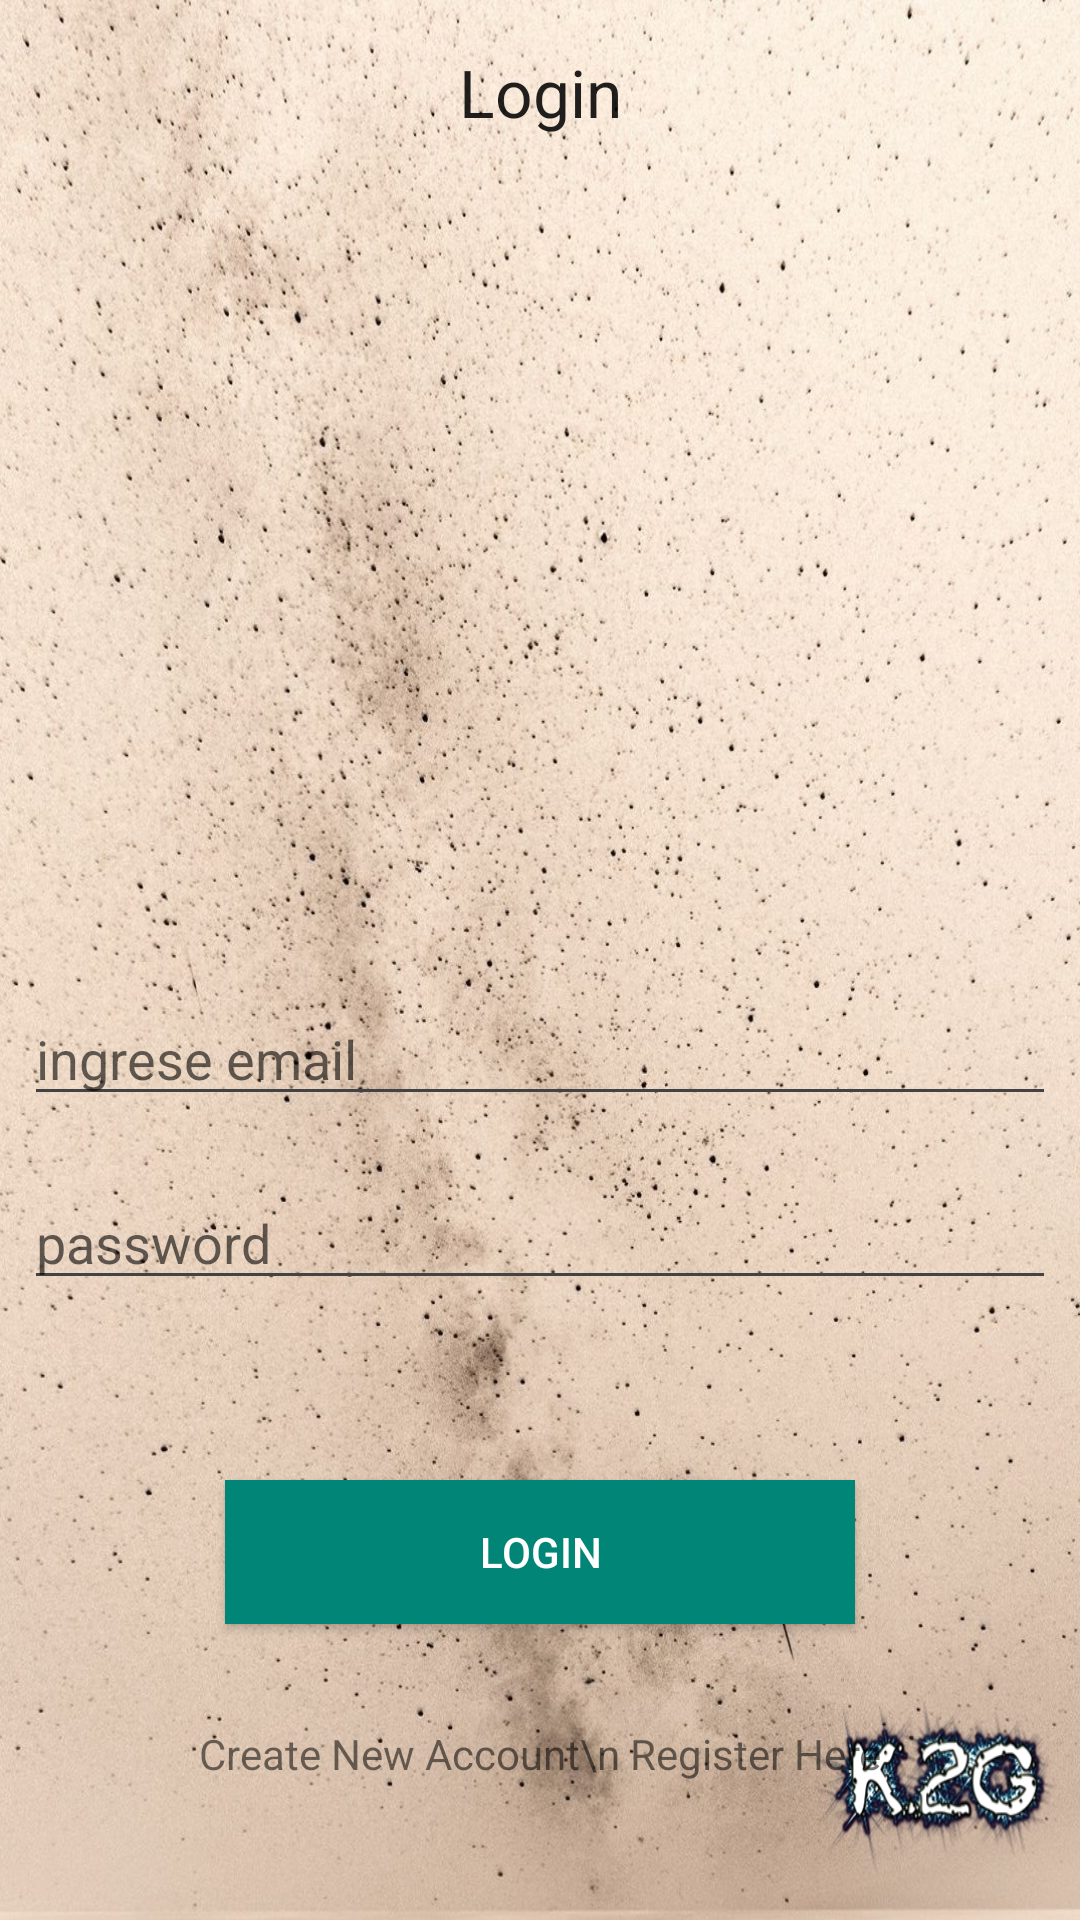

Android layout source for this screen:
<!-- AndroidManifest.xml: application theme AppTheme -->
<!-- res/layout/activity_login.xml -->
<?xml version="1.0" encoding="utf-8"?>
<android.support.constraint.ConstraintLayout xmlns:android="http://schemas.android.com/apk/res/android"
    xmlns:app="http://schemas.android.com/apk/res-auto"
    xmlns:tools="http://schemas.android.com/tools"
    android:layout_width="match_parent"
    android:background="@drawable/fondotodas"
    android:layout_height="match_parent"
    tools:context=".Login.Login">

    <TextView
        android:layout_width="fill_parent"
        android:layout_height="wrap_content"
        android:layout_marginEnd="8dp"
        android:layout_marginStart="8dp"
        android:layout_marginTop="16dp"
        android:gravity="center"
        android:text="Login"
        android:textAppearance="@style/Base.TextAppearance.AppCompat.Large"
        app:layout_constraintEnd_toEndOf="parent"
        app:layout_constraintHorizontal_bias="1.0"
        app:layout_constraintStart_toStartOf="parent"
        app:layout_constraintTop_toTopOf="parent" />
<RelativeLayout
    android:layout_width="match_parent"
    android:layout_height="match_parent"
    android:orientation="vertical">

    <ImageView
        android:layout_width="285dp"
        android:layout_height="150dp"
        android:layout_alignParentStart="true"
        android:layout_alignParentTop="true"
        android:layout_alignParentEnd="true"
        android:layout_gravity="center"
        android:layout_marginStart="48dp"
        android:layout_marginTop="62dp"
        android:layout_marginEnd="51dp"
        android:src="@drawable/icno"
        app:layout_constraintEnd_toEndOf="parent"
        app:layout_constraintStart_toStartOf="parent"
        tools:layout_editor_absoluteY="47dp" />


</RelativeLayout>


    <EditText
        android:id="@+id/etcorreo"
        android:layout_width="fill_parent"
        android:layout_height="wrap_content"
        android:layout_marginStart="8dp"
        android:layout_marginTop="8dp"
        android:layout_marginEnd="8dp"
        android:layout_marginBottom="8dp"
        android:ems="10"
        android:hint="ingrese email"
        android:inputType="textPersonName"
        app:layout_constraintBottom_toBottomOf="parent"
        app:layout_constraintEnd_toEndOf="parent"
        app:layout_constraintHorizontal_bias="0.0"
        app:layout_constraintStart_toStartOf="parent"
        app:layout_constraintTop_toTopOf="parent"
        app:layout_constraintVertical_bias="0.554" />

    <EditText
        android:id="@+id/etUserPassword"
        android:layout_width="fill_parent"
        android:layout_height="wrap_content"
        android:layout_marginStart="8dp"
        android:layout_marginTop="20dp"
        android:layout_marginEnd="8dp"
        android:ems="10"
        android:hint="password"
        android:inputType="textPassword"
        app:layout_constraintEnd_toEndOf="parent"
        app:layout_constraintHorizontal_bias="0.0"
        app:layout_constraintStart_toStartOf="parent"
        app:layout_constraintTop_toBottomOf="@+id/etcorreo" />

    <Button
        android:id="@+id/btnLogin"
        android:layout_width="210dp"
        android:layout_height="48dp"
        android:layout_marginStart="8dp"
        android:layout_marginTop="8dp"
        android:layout_marginEnd="8dp"
        android:layout_marginBottom="8dp"
        android:background="@color/colorPrimary"
        android:text="Login"
        android:textColor="@android:color/background_light"
        app:layout_constraintBottom_toBottomOf="parent"
        app:layout_constraintEnd_toEndOf="parent"
        app:layout_constraintStart_toStartOf="parent"
        app:layout_constraintTop_toBottomOf="@+id/etcorreo"
        app:layout_constraintVertical_bias="0.556" />

    <TextView
        android:id="@+id/tvRegister"
        android:layout_width="wrap_content"
        android:layout_height="wrap_content"
        android:layout_marginBottom="8dp"
        android:layout_marginEnd="8dp"
        android:layout_marginStart="8dp"
        android:layout_marginTop="8dp"
        android:gravity="center"
        android:text="Create New Account\n Register Here"
        app:layout_constraintBottom_toBottomOf="parent"
        app:layout_constraintEnd_toEndOf="parent"
        app:layout_constraintStart_toStartOf="parent"
        app:layout_constraintTop_toBottomOf="@+id/btnLogin"
        app:layout_constraintVertical_bias="0.405" />

    <ProgressBar
        android:id="@+id/progress"
        android:visibility="gone"
        style="?android:attr/progressBarStyle"
        android:layout_width="wrap_content"
        android:layout_height="wrap_content"
        android:layout_marginBottom="8dp"
        android:layout_marginEnd="8dp"
        android:layout_marginStart="8dp"
        android:layout_marginTop="8dp"
        app:layout_constraintBottom_toBottomOf="parent"
        app:layout_constraintEnd_toEndOf="parent"
        app:layout_constraintStart_toStartOf="parent"
        app:layout_constraintTop_toTopOf="parent"
        app:layout_constraintVertical_bias="0.456" />

</android.support.constraint.ConstraintLayout>
<!-- resources referenced by this layout -->
<resources>
  <color name="colorPrimary">#008577</color>
  <!-- drawable fondotodas: jpg bitmap (drawable, 1010269 bytes) -->
  <style name="AppTheme" parent="AppTheme.Base" />
  <style name="AppTheme.Base" parent="Theme.AppCompat.Light.DarkActionBar">
          <item name="colorPrimary">@color/primary</item>
          <item name="colorPrimaryDark">@color/primary</item>
          <item name="colorAccent">@color/accent</item>
          <item name="android:textColorSecondary">@color/textColorSecondary</item>
          <item name="colorControlHighlight">@color/accent</item>
          <item name="android:windowBackground">@color/background</item>
      </style>
  <color name="primary">#DA5252</color>
  <color name="accent">#FF6373</color>
  <color name="textColorSecondary">#434343</color>
  <color name="background">#FFFFFF</color>
</resources>
